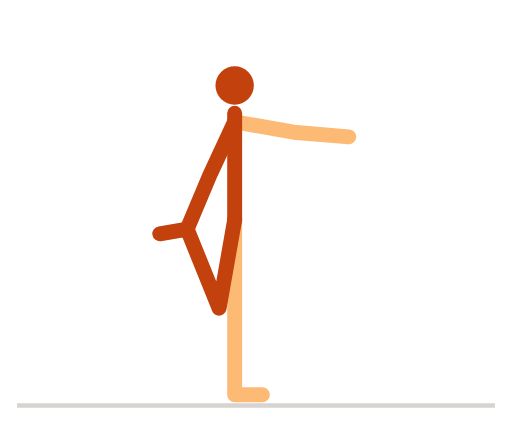
t = 0.00 s
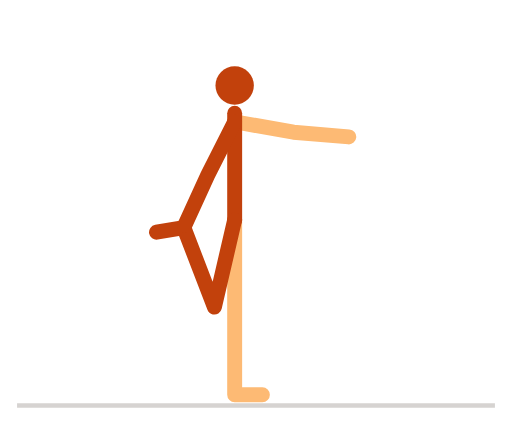
t = 0.51 s
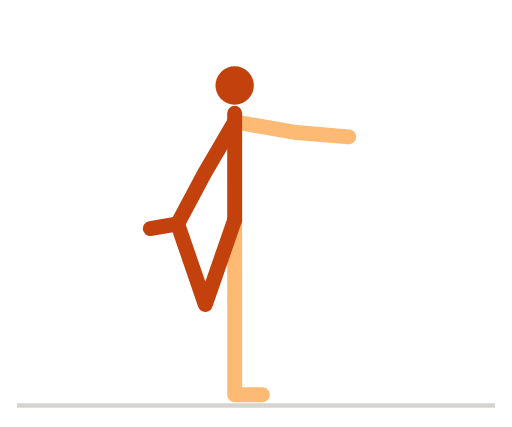
t = 1.01 s
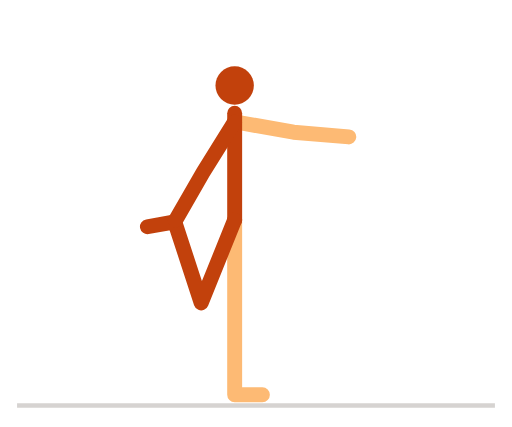
t = 1.51 s
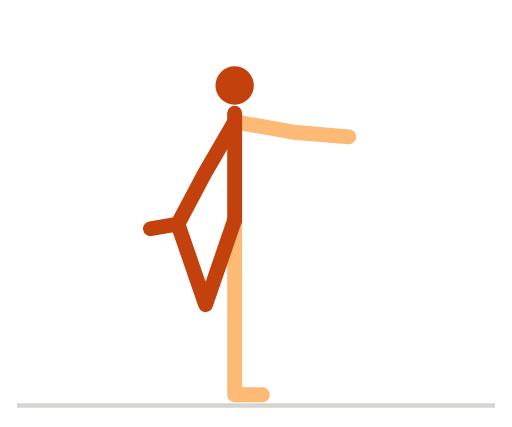
t = 2.01 s
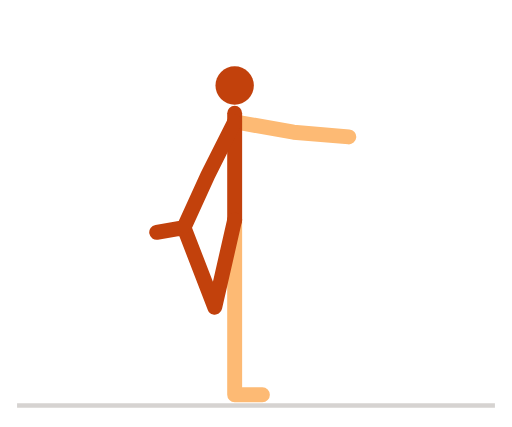
t = 2.51 s

The animated SVG that drew these frames (rendered in a browser with its animation timeline set to each time). Animation: 7 SMIL elements (animate=7); one cycle of 3.00 s, repeats indefinitely.

<svg xmlns="http://www.w3.org/2000/svg" viewBox="0 0 240 200" width="240" height="200" role="img" aria-label="大腿前侧拉伸">
<title>大腿前侧拉伸</title>
<style>
path{fill:none;stroke-width:7;stroke-linecap:round;stroke-linejoin:round}
.n{stroke:#c2410c}.f{stroke:#fdba74}.h{fill:#c2410c}
.g{stroke:#d6d3d1}.p{stroke:#a8a29e}.b{fill:#e7e5e4;stroke:#a8a29e;stroke-width:1.5}
@media (prefers-color-scheme:dark){.n{stroke:#fb923c}.f{stroke:#9a3412}.h{fill:#fb923c}.g{stroke:#44403c}.p{stroke:#78716c}.b{fill:#292524;stroke:#57534e}}
</style>
<line class="g" x1="8" y1="190" x2="232" y2="190" stroke-width="2"/>
<path class="f" d="M110 103L110 145L110 185L123 185"><animate attributeName="d" dur="3s" repeatCount="indefinite" values="M110 103L110 145L110 185L123 185;M110 103L110 145L110 185L123 185;M110 103L110 145L110 185L123 185;M110 103L110 145L110 185L123 185;M110 103L110 145L110 185L123 185;M110 103L110 145L110 185L123 185;M110 103L110 145L110 185L123 185;M110 103L110 145L110 185L123 185;M110 103L110 145L110 185L123 185;M110 103L110 145L110 185L123 185;M110 103L110 145L110 185L123 185;M110 103L110 145L110 185L123 185;M110 103L110 145L110 185L123 185;M110 103L110 145L110 185L123 185;M110 103L110 145L110 185L123 185;M110 103L110 145L110 185L123 185;M110 103L110 145L110 185L123 185;M110 103L110 145L110 185L123 185;M110 103L110 145L110 185L123 185;M110 103L110 145L110 185L123 185;M110 103L110 145L110 185L123 185;M110 103L110 145L110 185L123 185;M110 103L110 145L110 185L123 185;M110 103L110 145L110 185L123 185;M110 103L110 145L110 185L123 185;M110 103L110 145L110 185L123 185;M110 103L110 145L110 185L123 185;M110 103L110 145L110 185L123 185;M110 103L110 145L110 185L123 185;M110 103L110 145L110 185L123 185;M110 103L110 145L110 185L123 185;M110 103L110 145L110 185L123 185;M110 103L110 145L110 185L123 185;M110 103L110 145L110 185L123 185;M110 103L110 145L110 185L123 185;M110 103L110 145L110 185L123 185;M110 103L110 145L110 185L123 185;M110 103L110 145L110 185L123 185;M110 103L110 145L110 185L123 185;M110 103L110 145L110 185L123 185;M110 103L110 145L110 185L123 185;M110 103L110 145L110 185L123 185;M110 103L110 145L110 185L123 185;M110 103L110 145L110 185L123 185;M110 103L110 145L110 185L123 185;M110 103L110 145L110 185L123 185;M110 103L110 145L110 185L123 185;M110 103L110 145L110 185L123 185;M110 103L110 145L110 185L123 185;M110 103L110 145L110 185L123 185;M110 103L110 145L110 185L123 185;M110 103L110 145L110 185L123 185;M110 103L110 145L110 185L123 185;M110 103L110 145L110 185L123 185;M110 103L110 145L110 185L123 185;M110 103L110 145L110 185L123 185;M110 103L110 145L110 185L123 185;M110 103L110 145L110 185L123 185;M110 103L110 145L110 185L123 185;M110 103L110 145L110 185L123 185;M110 103L110 145L110 185L123 185;M110 103L110 145L110 185L123 185;M110 103L110 145L110 185L123 185;M110 103L110 145L110 185L123 185;M110 103L110 145L110 185L123 185;M110 103L110 145L110 185L123 185;M110 103L110 145L110 185L123 185;M110 103L110 145L110 185L123 185;M110 103L110 145L110 185L123 185;M110 103L110 145L110 185L123 185;M110 103L110 145L110 185L123 185;M110 103L110 145L110 185L123 185;M110 103L110 145L110 185L123 185"/></path><path class="f" d="M110 57L137.6 61.9L163.5 64.1"><animate attributeName="d" dur="3s" repeatCount="indefinite" values="M110 57L137.6 61.9L163.5 64.1;M110 57L137.6 61.9L163.5 64.1;M110 57L137.6 61.9L163.5 64.1;M110 57L137.6 61.9L163.5 64.1;M110 57L137.6 61.9L163.5 64.1;M110 57L137.6 61.9L163.5 64.1;M110 57L137.6 61.9L163.5 64.1;M110 57L137.6 61.9L163.5 64.1;M110 57L137.6 61.9L163.5 64.1;M110 57L137.6 61.9L163.5 64.1;M110 57L137.6 61.9L163.5 64.1;M110 57L137.6 61.9L163.5 64.1;M110 57L137.6 61.9L163.5 64.1;M110 57L137.6 61.9L163.5 64.1;M110 57L137.6 61.9L163.5 64.1;M110 57L137.6 61.9L163.5 64.1;M110 57L137.6 61.9L163.5 64.1;M110 57L137.6 61.9L163.5 64.1;M110 57L137.6 61.9L163.5 64.1;M110 57L137.6 61.9L163.5 64.1;M110 57L137.6 61.9L163.5 64.1;M110 57L137.6 61.9L163.5 64.1;M110 57L137.6 61.9L163.5 64.1;M110 57L137.6 61.9L163.5 64.1;M110 57L137.6 61.9L163.5 64.1;M110 57L137.6 61.9L163.5 64.1;M110 57L137.6 61.9L163.5 64.1;M110 57L137.6 61.9L163.5 64.1;M110 57L137.6 61.9L163.5 64.1;M110 57L137.6 61.9L163.5 64.1;M110 57L137.6 61.9L163.5 64.1;M110 57L137.6 61.9L163.5 64.1;M110 57L137.6 61.9L163.5 64.1;M110 57L137.6 61.9L163.5 64.1;M110 57L137.6 61.9L163.5 64.1;M110 57L137.6 61.9L163.5 64.1;M110 57L137.6 61.9L163.5 64.1;M110 57L137.6 61.9L163.5 64.1;M110 57L137.6 61.9L163.5 64.1;M110 57L137.6 61.9L163.5 64.1;M110 57L137.6 61.9L163.5 64.1;M110 57L137.6 61.9L163.5 64.1;M110 57L137.6 61.9L163.5 64.1;M110 57L137.6 61.9L163.5 64.1;M110 57L137.6 61.9L163.5 64.1;M110 57L137.6 61.9L163.5 64.1;M110 57L137.6 61.9L163.5 64.1;M110 57L137.6 61.9L163.5 64.1;M110 57L137.6 61.9L163.5 64.1;M110 57L137.6 61.9L163.5 64.1;M110 57L137.6 61.9L163.5 64.1;M110 57L137.6 61.9L163.5 64.1;M110 57L137.6 61.9L163.5 64.1;M110 57L137.6 61.9L163.5 64.1;M110 57L137.6 61.9L163.5 64.1;M110 57L137.6 61.9L163.5 64.1;M110 57L137.6 61.9L163.5 64.1;M110 57L137.6 61.9L163.5 64.1;M110 57L137.6 61.9L163.5 64.1;M110 57L137.6 61.9L163.5 64.1;M110 57L137.6 61.9L163.5 64.1;M110 57L137.6 61.9L163.5 64.1;M110 57L137.6 61.9L163.5 64.1;M110 57L137.6 61.9L163.5 64.1;M110 57L137.6 61.9L163.5 64.1;M110 57L137.6 61.9L163.5 64.1;M110 57L137.6 61.9L163.5 64.1;M110 57L137.6 61.9L163.5 64.1;M110 57L137.6 61.9L163.5 64.1;M110 57L137.6 61.9L163.5 64.1;M110 57L137.6 61.9L163.5 64.1;M110 57L137.6 61.9L163.5 64.1;M110 57L137.6 61.9L163.5 64.1"/></path><path class="n" d="M110 103L110 53"><animate attributeName="d" dur="3s" repeatCount="indefinite" values="M110 103L110 53;M110 103L110 53;M110 103L110 53;M110 103L110 53;M110 103L110 53;M110 103L110 53;M110 103L110 53;M110 103L110 53;M110 103L110 53;M110 103L110 53;M110 103L110 53;M110 103L110 53;M110 103L110 53;M110 103L110 53;M110 103L110 53;M110 103L110 53;M110 103L110 53;M110 103L110 53;M110 103L110 53;M110 103L110 53;M110 103L110 53;M110 103L110 53;M110 103L110 53;M110 103L110 53;M110 103L110 53;M110 103L110 53;M110 103L110 53;M110 103L110 53;M110 103L110 53;M110 103L110 53;M110 103L110 53;M110 103L110 53;M110 103L110 53;M110 103L110 53;M110 103L110 53;M110 103L110 53;M110 103L110 53;M110 103L110 53;M110 103L110 53;M110 103L110 53;M110 103L110 53;M110 103L110 53;M110 103L110 53;M110 103L110 53;M110 103L110 53;M110 103L110 53;M110 103L110 53;M110 103L110 53;M110 103L110 53;M110 103L110 53;M110 103L110 53;M110 103L110 53;M110 103L110 53;M110 103L110 53;M110 103L110 53;M110 103L110 53;M110 103L110 53;M110 103L110 53;M110 103L110 53;M110 103L110 53;M110 103L110 53;M110 103L110 53;M110 103L110 53;M110 103L110 53;M110 103L110 53;M110 103L110 53;M110 103L110 53;M110 103L110 53;M110 103L110 53;M110 103L110 53;M110 103L110 53;M110 103L110 53;M110 103L110 53"/></path><path class="n" d="M110 103L102.7 144.4L87.7 107.3L74.9 109.5"><animate attributeName="d" dur="3s" repeatCount="indefinite" values="M110 103L102.7 144.4L87.7 107.3L74.9 109.5;M110 103L102.7 144.4L87.7 107.3L74.9 109.5;M110 103L102.6 144.4L87.7 107.3L74.9 109.5;M110 103L102.6 144.3L87.6 107.2L74.8 109.5;M110 103L102.4 144.3L87.5 107.2L74.7 109.5;M110 103L102.3 144.3L87.4 107.2L74.6 109.4;M110 103L102.1 144.3L87.3 107.1L74.5 109.4;M110 103L101.9 144.2L87.2 107L74.4 109.3;M110 103L101.7 144.2L87 107L74.2 109.2;M110 103L101.4 144.1L86.8 106.9L74 109.1;M110 103L101.2 144.1L86.6 106.8L73.8 109;M110 103L100.9 144L86.4 106.7L73.6 108.9;M110 103L100.6 143.9L86.2 106.6L73.4 108.8;M110 103L100.2 143.8L86 106.5L73.2 108.7;M110 103L99.9 143.8L85.7 106.3L72.9 108.6;M110 103L99.5 143.7L85.5 106.2L72.7 108.5;M110 103L99.2 143.6L85.3 106.1L72.4 108.3;M110 103L98.8 143.5L85 105.9L72.2 108.2;M110 103L98.4 143.4L84.7 105.8L71.9 108;M110 103L98.1 143.3L84.5 105.6L71.7 107.9;M110 103L97.7 143.2L84.2 105.5L71.4 107.7;M110 103L97.3 143L84 105.3L71.2 107.6;M110 103L97 142.9L83.8 105.2L71 107.4;M110 103L96.6 142.8L83.5 105L70.7 107.3;M110 103L96.3 142.7L83.3 104.9L70.5 107.1;M110 103L96 142.6L83.1 104.8L70.3 107;M110 103L95.7 142.5L82.9 104.6L70.1 106.9;M110 103L95.5 142.4L82.7 104.5L69.9 106.7;M110 103L95.2 142.3L82.6 104.4L69.8 106.6;M110 103L95 142.2L82.4 104.3L69.6 106.5;M110 103L94.8 142.2L82.3 104.2L69.5 106.4;M110 103L94.6 142.1L82.2 104.1L69.4 106.4;M110 103L94.5 142L82.1 104L69.3 106.3;M110 103L94.4 142L82 104L69.2 106.2;M110 103L94.3 142L81.9 103.9L69.1 106.2;M110 103L94.3 141.9L81.9 103.9L69.1 106.2;M110 103L94.3 141.9L81.9 103.9L69.1 106.2;M110 103L94.3 141.9L81.9 103.9L69.1 106.2;M110 103L94.3 142L81.9 103.9L69.1 106.2;M110 103L94.4 142L82 104L69.2 106.2;M110 103L94.5 142L82.1 104L69.3 106.3;M110 103L94.6 142.1L82.2 104.1L69.4 106.4;M110 103L94.8 142.2L82.3 104.2L69.5 106.4;M110 103L95 142.2L82.4 104.3L69.6 106.5;M110 103L95.2 142.3L82.6 104.4L69.8 106.6;M110 103L95.5 142.4L82.7 104.5L69.9 106.7;M110 103L95.7 142.5L82.9 104.6L70.1 106.9;M110 103L96 142.6L83.1 104.8L70.3 107;M110 103L96.3 142.7L83.3 104.9L70.5 107.1;M110 103L96.6 142.8L83.5 105L70.7 107.3;M110 103L97 142.9L83.8 105.2L71 107.4;M110 103L97.3 143L84 105.3L71.2 107.6;M110 103L97.7 143.2L84.2 105.5L71.4 107.7;M110 103L98.1 143.3L84.5 105.6L71.7 107.9;M110 103L98.4 143.4L84.7 105.8L71.9 108;M110 103L98.8 143.5L85 105.9L72.2 108.2;M110 103L99.2 143.6L85.3 106.1L72.4 108.3;M110 103L99.5 143.7L85.5 106.2L72.7 108.5;M110 103L99.9 143.8L85.7 106.3L72.9 108.6;M110 103L100.2 143.8L86 106.5L73.2 108.7;M110 103L100.6 143.9L86.2 106.6L73.4 108.8;M110 103L100.9 144L86.4 106.7L73.6 108.9;M110 103L101.2 144.1L86.6 106.8L73.8 109;M110 103L101.4 144.1L86.8 106.9L74 109.1;M110 103L101.7 144.2L87 107L74.2 109.2;M110 103L101.9 144.2L87.2 107L74.4 109.3;M110 103L102.1 144.3L87.3 107.1L74.5 109.4;M110 103L102.3 144.3L87.4 107.2L74.6 109.4;M110 103L102.4 144.3L87.5 107.2L74.7 109.5;M110 103L102.6 144.3L87.6 107.2L74.8 109.5;M110 103L102.6 144.4L87.7 107.3L74.9 109.5;M110 103L102.7 144.4L87.7 107.3L74.9 109.5;M110 103L102.7 144.4L87.7 107.3L74.9 109.5"/></path><path class="n" d="M110 57L98.2 82.4L88.1 106.4"><animate attributeName="d" dur="3s" repeatCount="indefinite" values="M110 57L98.2 82.4L88.1 106.4;M110 57L98.2 82.4L88.1 106.3;M110 57L98.2 82.4L88.1 106.3;M110 57L98.1 82.4L88 106.3;M110 57L98.1 82.3L87.9 106.3;M110 57L98 82.3L87.8 106.2;M110 57L98 82.3L87.7 106.2;M110 57L97.9 82.3L87.6 106.1;M110 57L97.8 82.2L87.4 106;M110 57L97.7 82.2L87.2 106;M110 57L97.6 82.1L87.1 105.9;M110 57L97.5 82.1L86.8 105.8;M110 57L97.4 82L86.6 105.7;M110 57L97.3 82L86.4 105.6;M110 57L97.2 81.9L86.2 105.4;M110 57L97.1 81.8L85.9 105.3;M110 57L96.9 81.8L85.7 105.2;M110 57L96.8 81.7L85.4 105.1;M110 57L96.7 81.6L85.2 104.9;M110 57L96.5 81.6L84.9 104.8;M110 57L96.4 81.5L84.7 104.7;M110 57L96.3 81.4L84.4 104.5;M110 57L96.2 81.3L84.2 104.4;M110 57L96 81.3L83.9 104.3;M110 57L95.9 81.2L83.7 104.2;M110 57L95.8 81.1L83.5 104;M110 57L95.7 81.1L83.3 103.9;M110 57L95.6 81L83.1 103.8;M110 57L95.5 81L82.9 103.7;M110 57L95.4 80.9L82.8 103.6;M110 57L95.4 80.9L82.6 103.5;M110 57L95.3 80.8L82.5 103.5;M110 57L95.3 80.8L82.4 103.4;M110 57L95.2 80.8L82.3 103.4;M110 57L95.2 80.8L82.3 103.3;M110 57L95.2 80.8L82.3 103.3;M110 57L95.2 80.7L82.2 103.3;M110 57L95.2 80.8L82.3 103.3;M110 57L95.2 80.8L82.3 103.3;M110 57L95.2 80.8L82.3 103.4;M110 57L95.3 80.8L82.4 103.4;M110 57L95.3 80.8L82.5 103.5;M110 57L95.4 80.9L82.6 103.5;M110 57L95.4 80.9L82.8 103.6;M110 57L95.5 81L82.9 103.7;M110 57L95.6 81L83.1 103.8;M110 57L95.7 81.1L83.3 103.9;M110 57L95.8 81.1L83.5 104;M110 57L95.9 81.2L83.7 104.2;M110 57L96 81.3L83.9 104.3;M110 57L96.2 81.3L84.2 104.4;M110 57L96.3 81.4L84.4 104.5;M110 57L96.4 81.5L84.7 104.7;M110 57L96.5 81.6L84.9 104.8;M110 57L96.7 81.6L85.2 104.9;M110 57L96.8 81.7L85.4 105.1;M110 57L96.9 81.8L85.7 105.2;M110 57L97.1 81.8L85.9 105.3;M110 57L97.2 81.9L86.2 105.4;M110 57L97.3 82L86.4 105.6;M110 57L97.4 82L86.6 105.7;M110 57L97.5 82.1L86.8 105.8;M110 57L97.6 82.1L87.1 105.9;M110 57L97.7 82.2L87.2 106;M110 57L97.8 82.2L87.4 106;M110 57L97.9 82.3L87.6 106.1;M110 57L98 82.3L87.7 106.2;M110 57L98 82.3L87.8 106.2;M110 57L98.1 82.3L87.9 106.3;M110 57L98.1 82.4L88 106.3;M110 57L98.2 82.4L88.1 106.3;M110 57L98.2 82.4L88.1 106.3;M110 57L98.2 82.4L88.1 106.4"/></path><circle class="h" r="9" cx="110" cy="40"><animate attributeName="cx" dur="3s" repeatCount="indefinite" values="110;110;110;110;110;110;110;110;110;110;110;110;110;110;110;110;110;110;110;110;110;110;110;110;110;110;110;110;110;110;110;110;110;110;110;110;110;110;110;110;110;110;110;110;110;110;110;110;110;110;110;110;110;110;110;110;110;110;110;110;110;110;110;110;110;110;110;110;110;110;110;110;110"/><animate attributeName="cy" dur="3s" repeatCount="indefinite" values="40;40;40;40;40;40;40;40;40;40;40;40;40;40;40;40;40;40;40;40;40;40;40;40;40;40;40;40;40;40;40;40;40;40;40;40;40;40;40;40;40;40;40;40;40;40;40;40;40;40;40;40;40;40;40;40;40;40;40;40;40;40;40;40;40;40;40;40;40;40;40;40;40"/></circle>
</svg>
